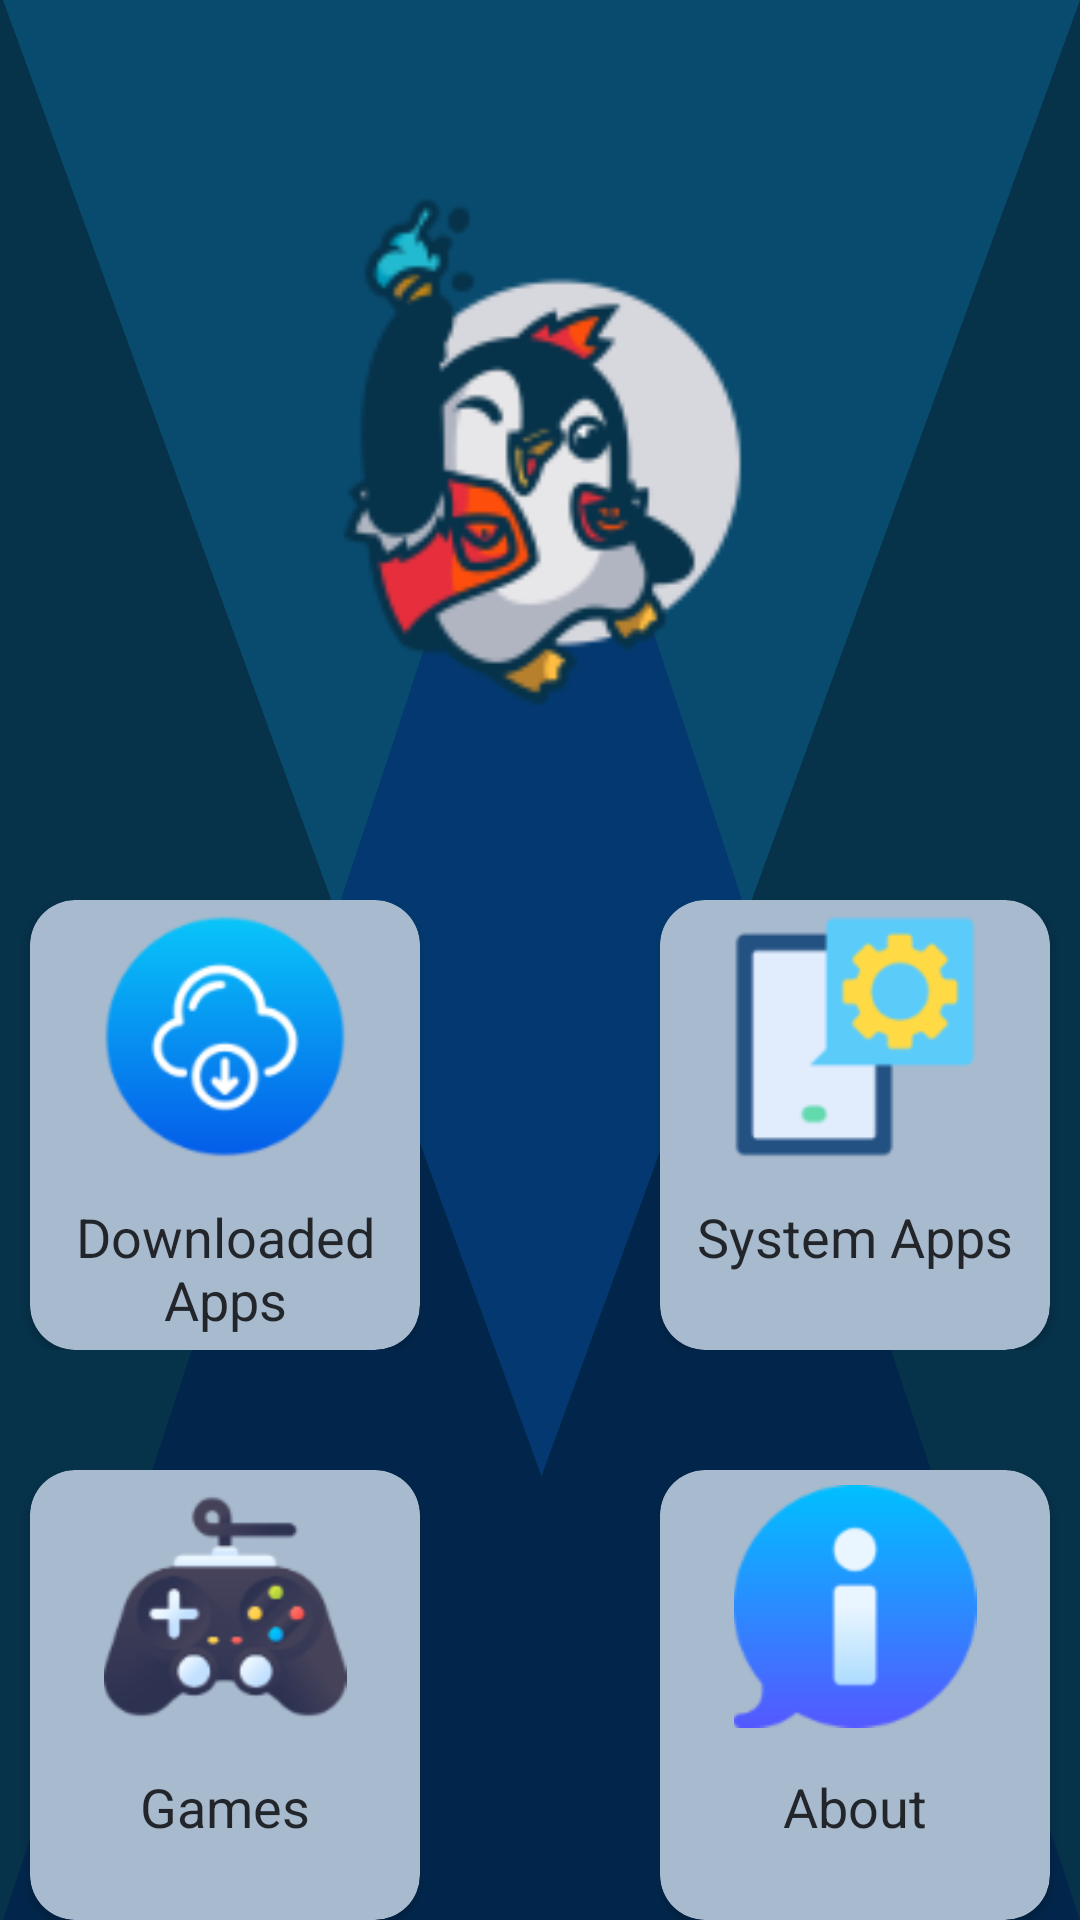

Produce the Android XML layout that renders to this screen, including the resource entries it uses.
<!-- AndroidManifest.xml: application theme Theme.Pingu -->
<!-- res/layout/activity_home.xml -->
<?xml version="1.0" encoding="utf-8"?>
<LinearLayout xmlns:android="http://schemas.android.com/apk/res/android"
    xmlns:app="http://schemas.android.com/apk/res-auto"
    xmlns:tools="http://schemas.android.com/tools"
    android:layout_width="match_parent"
    android:layout_height="match_parent"
    android:orientation="vertical"
    android:layout_gravity="center"
    android:background="@drawable/home_screen_bak_without_logo"
    tools:context=".HomeActivity">

       <LinearLayout
           android:layout_width="match_parent"
           android:layout_height="wrap_content"
           android:layout_gravity="top"
           android:gravity="top"
           android:orientation="vertical">

           <ImageView
               android:layout_width="match_parent"
               android:layout_height="300dp"
               android:layout_gravity="center"
               android:id="@+id/as"
               android:src="@mipmap/ic_launcher_app_icon_new_foreground">
           </ImageView>

       </LinearLayout>
    <LinearLayout
        android:layout_width="match_parent"
        android:layout_height="wrap_content"
        android:orientation="vertical"
        android:gravity="center">
        <LinearLayout
            android:layout_width="match_parent"
            android:layout_height="wrap_content"
            android:id="@+id/L1"
            android:gravity="center"
            android:layout_gravity="center"
            android:orientation="horizontal">

            <androidx.cardview.widget.CardView
                android:id="@+id/CardDownloadApps"
                android:layout_width="130dp"
                android:layout_height="150dp"
                android:layout_marginTop="0dp"
                android:layout_marginLeft="0dp"
                android:layout_marginRight="40dp"
                app:cardCornerRadius="15dp"
                app:cardBackgroundColor="#A8BACE"
                android:clickable="true"
                android:foreground="?android:attr/selectableItemBackground">

                <TextView
                    android:id="@+id/info_text1"
                    android:layout_width="match_parent"
                    android:layout_height="wrap_content"
                    android:layout_marginTop="100dp"
                    android:textAlignment="center"
                    android:textSize="18sp"
                    android:alpha="0.8"
                    android:textColor="@color/black"
                    android:text="Downloaded Apps"/>

                <ImageView
                    android:id="@+id/imageView"
                    android:layout_marginTop="5dp"
                    android:layout_width="match_parent"
                    android:layout_height="81dp"
                    app:srcCompat="@drawable/ic_download_apps" />
            </androidx.cardview.widget.CardView>

            <androidx.cardview.widget.CardView
                xmlns:card_view="http://schemas.android.com/apk/res-auto"
                android:id="@+id/CardSystemApp"
                android:layout_width="130dp"
                android:layout_height="150dp"
                android:layout_marginTop="0dp"
                android:layout_marginLeft="40dp"
                card_view:cardCornerRadius="15dp"
                app:cardBackgroundColor="#A8BACE"
                android:clickable="true"
                android:foreground="?android:attr/selectableItemBackground">

                <TextView
                    android:id="@+id/info_text2"
                    android:layout_width="match_parent"
                    android:layout_height="wrap_content"
                    android:layout_marginTop="100dp"
                    android:textSize="18sp"
                    android:alpha="0.8"
                    android:textAlignment="center"
                    android:textColor="@color/black"
                    android:text="System Apps"/>

                <ImageView
                    android:id="@+id/imageViewSysApp"
                    android:layout_marginTop="5dp"
                    android:layout_width="match_parent"
                    android:layout_height="81dp"
                    app:srcCompat="@drawable/ic_system_apps" />
            </androidx.cardview.widget.CardView>

        </LinearLayout>
        <LinearLayout
            android:layout_width="match_parent"
            android:layout_height="wrap_content"
            android:id="@+id/L2"
            android:gravity="center"
            android:layout_marginTop="40dp"
            android:orientation="horizontal">
            <androidx.cardview.widget.CardView
                xmlns:card_view="http://schemas.android.com/apk/res-auto"
                android:id="@+id/CardGames"
                android:layout_width="130dp"
                android:layout_height="150dp"
                android:layout_marginTop="0dp"
                android:layout_marginLeft="0dp"
                android:layout_marginRight="40dp"
                card_view:cardCornerRadius="15dp"
                app:cardBackgroundColor="#A8BACE"
                android:clickable="true"
                android:foreground="?android:attr/selectableItemBackground">
                <TextView
                    android:id="@+id/info_text3"
                    android:layout_width="match_parent"
                    android:layout_height="wrap_content"
                    android:textAlignment="center"
                    android:layout_marginTop="100dp"
                    android:textSize="18sp"
                    android:alpha="0.8"
                    android:textColor="@color/black"
                    android:text="Games"/>
                <ImageView
                    android:id="@+id/imageViewGame"
                    android:layout_marginTop="5dp"
                    android:layout_width="match_parent"
                    android:layout_height="81dp"
                    app:srcCompat="@drawable/ic_console_home" />
            </androidx.cardview.widget.CardView>

            <androidx.cardview.widget.CardView
                xmlns:card_view="http://schemas.android.com/apk/res-auto"
                android:id="@+id/CardAbout"
                android:layout_width="130dp"
                android:layout_height="150dp"
                android:layout_marginTop="0dp"
                android:layout_marginLeft="40dp"
                card_view:cardCornerRadius="15dp"
                app:cardBackgroundColor="#A8BACE"
                android:clickable="true"
                android:foreground="?android:attr/selectableItemBackground">
                <TextView
                    android:id="@+id/info_text4"
                    android:layout_width="match_parent"
                    android:layout_height="wrap_content"
                    android:textAlignment="center"
                    android:layout_marginTop="100dp"
                    android:textSize="18sp"
                    android:alpha="0.8"
                    android:textColor="@color/black"
                    android:text="About"/>
                <ImageView
                    android:id="@+id/imageViewAbout"
                    android:layout_marginTop="5dp"
                    android:layout_width="match_parent"
                    android:layout_height="81dp"
                    app:srcCompat="@drawable/ic_about" />
            </androidx.cardview.widget.CardView>
        </LinearLayout>

    </LinearLayout>
      <LinearLayout
          android:layout_width="match_parent"
          android:layout_height="match_parent"
          android:layout_gravity="center"
          android:gravity="bottom"
          android:orientation="vertical">
          <TextView
              android:layout_width="wrap_content"
              android:layout_height="wrap_content"
              android:textColor="#FE4E0C"
              android:layout_marginBottom="30dp"
              android:gravity="center"
              android:textSize="40sp"
              android:textStyle="bold"
              android:fontFamily="sans-serif"
              android:layout_gravity="center_horizontal"
              android:text="@string/app_name">
          </TextView>
      </LinearLayout>

</LinearLayout>
<!-- resources referenced by this layout -->
<resources>
  <!-- drawable home_screen_bak_without_logo: png bitmap (drawable-hdpi, 29327 bytes) -->
  <!-- drawable ic_about: png bitmap (drawable-hdpi, 1920 bytes) -->
  <!-- drawable ic_console_home: png bitmap (drawable-hdpi, 3418 bytes) -->
  <!-- drawable ic_download_apps: png bitmap (drawable-hdpi, 2983 bytes) -->
  <!-- drawable ic_system_apps: png bitmap (drawable-hdpi, 1808 bytes) -->
  <!-- mipmap ic_launcher_app_icon_new_foreground: png bitmap (mipmap-hdpi, 6754 bytes) -->
  <string name="app_name">Pingu</string>
  <style name="Theme.Pingu" parent="Theme.AppCompat.Light.DarkActionBar">
          
          <item name="colorPrimary">#042436</item>
          <item name="colorPrimaryVariant">@color/purple_700</item>
          <item name="colorOnPrimary">@color/white</item>
          
          <item name="colorSecondary">@color/teal_200</item>
          <item name="colorSecondaryVariant">@color/teal_700</item>
          <item name="colorOnSecondary">@color/black</item>
          
          <item name="android:statusBarColor" tools:targetApi="l">?attr/colorPrimaryVariant</item>
          
  
      </style>
  <!-- not gathered from this repository: default colours our renderer supplied (Android Studio template values) -->
  <color name="purple_700">#FF3700B3</color>
  <color name="teal_200">#FF03DAC5</color>
  <color name="teal_700">#FF018786</color>
  <color name="black">#FF000000</color>
  <color name="white">#FFFFFFFF</color>
</resources>
